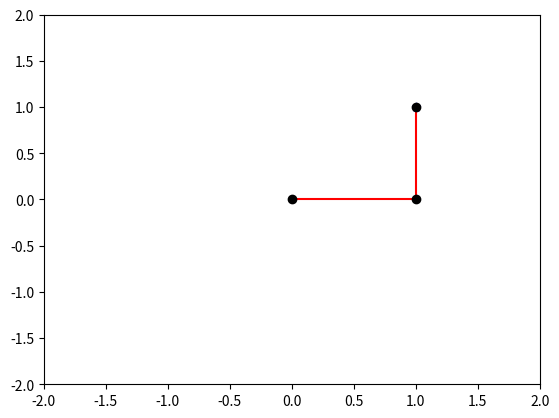

The script that saved this image:
"""
[redacted]
[redacted]
"""
import numpy as np
from numpy import cos, sin, arccos, arctan2, sqrt
import matplotlib.pyplot as plt

(target_x,target_y) = (1,1) # 机器人要到达的目标点
class TwoLinkArm:
    """
    两连杆手臂模拟。
    所使用的变量与模拟实体对应关系如下所示：
    (joint0)——连杆0——(joint1)——连杆1——[joint2]
    注意：joint0是基座也是坐标原点(0,0)
    """

    def __init__(self, _joint_angles=[0, 0]):
        # 第0个关节是基座所以坐标固定是原点(0,0)
        self.joint0 = np.array([0, 0])
        # 机器人两段连杆（手臂）的长度
        self.link_lengths = [1, 1]
        self.update_joints(_joint_angles)

    def update_joints(self, _joint_angles):
        self.joint_angles = _joint_angles
        self.forward_kinematics()

    def forward_kinematics(self):
        """
        根据各个关节角计算各个关节的位置.
        注意：所使用的变量与模拟实体对应关系如下所示：
        (joint0)——连杆0——(joint1)——连杆1——[joint2]
        """

        # 计算关节1的位置
        # q0,q1分别是第0和第1个关节的关节角
        q0 = self.joint_angles[0]
        a0 = self.link_lengths[0]
        self.joint1 = self.joint0 + [a0 * cos(q0), a0 * sin(q0)]
        # 计算关节2的位置
        q1 = self.joint_angles[1]
        a1 = self.link_lengths[1]
        # 注意：q1是杆1相对于杆0的延长线的转角，而杆0相对水平线的转角是q0
        # 所以杆1相对水平线的转角是(q0+q1), 而joint2是杆1的末端
        self.joint2 = self.joint1 + [a1 * cos(q0 + q1), a1 * sin(q0 + q1)]

    def plot(self):
        """
        绘制当前状态下的机械臂
        """
        
        # 清理坐标系中的内容
        plt.cla()

        # 三个关节的坐标
        x = [self.joint0[0], self.joint1[0], self.joint2[0]]
        y = [self.joint0[1], self.joint1[1], self.joint2[1]]
        # 绘制这样的一条线——连杆0————连杆1——
        plt.plot(x, y, c="red", zorder=1)
        # 绘制三个黑圆点代表关节,zorder=2是为了让绘制的点盖在直线上面
        plt.scatter(x, y, c="black", zorder=2)
        # 绘制目标点
        global target_x,target_y
        plt.scatter(target_x,target_y,c='blue',marker='*')
        # 固定住坐标系，
        # 不让它乱变，不让我点击的坐标和它显示的坐标不是一个坐标
        plt.xlim(-2, 2)
        plt.ylim(-2, 2)
        


    def inverse_kinematic(self, x, y):
        """
        逆运动学求解要达到(x,y)需要转动的角度，
        返回机器人各关节需要转动的角度
        """
        a0 = self.link_lengths[0]
        a1 = self.link_lengths[1]
        q1 = arccos((x ** 2 + y ** 2 - a0 ** 2 - a1 ** 2) / (2 * a0 * a1))
        q0 = arctan2(y, x) - arctan2(a1 * sin(q1), a1 * cos(q1) + a0)
        return [q0, q1]

    def animation(self,x,y):
        _joint_angles = self.inverse_kinematic(x, y)

        # 将这个角度变化过程分解成一个1s内的执行15步的慢动作
        duration_time_seconds = 1
        actions_num = 15
        angles_per_action = (np.array(_joint_angles) - np.array(self.joint_angles))/actions_num
        plt.ion() # 开启交互模式不然没有动画效果
        for action_i in range(actions_num):
            
            self.joint_angles = np.array(self.joint_angles) + angles_per_action
            self.update_joints(self.joint_angles)
            self.plot()
            dt = duration_time_seconds/actions_num
            plt.pause(dt)


    
    def to_mouse_posi(self,event):
        """
        鼠标点击事件处理函数：记录鼠标在坐标系中的位置(x,y)
        然后将其设置为机器人要到达的目标点
        """
        global target_x, target_y
        if event.xdata == None or event.ydata == None:
            print("请在坐标系内选择一个点")
            return
        target_x = event.xdata
        target_y = event.ydata
        self.animation(target_x,target_y)
            

# ---------------------------------
def main():
    fig = plt.figure()
    arm_robot = TwoLinkArm()
    arm_robot.animation(target_x,target_y)
    fig.canvas.mpl_connect("button_press_event", arm_robot.to_mouse_posi)
    plt.ioff() # 一定要终止交互模式不然会一闪而过
    plt.show()


if __name__ == "__main__":
    main()
    pass
